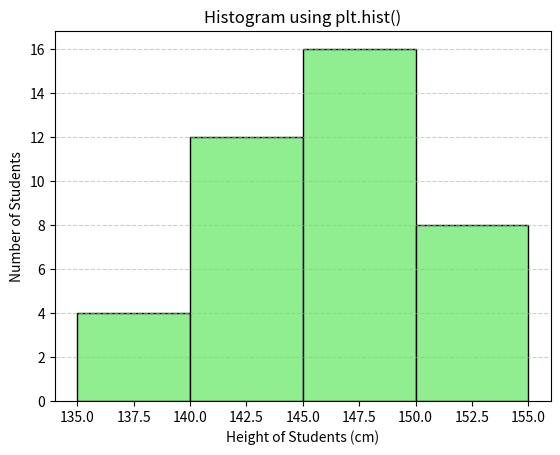

Recreate this plot in Python.
# ALGORITHM
# STEP 1: Start
# STEP 2: Import matplotib.pyplot library to plot histogram
# STEP 3: Define bins (height based) and generate data based on given frequencies
# STEP 4: Create a histogram using generated data and defined bins 
# STEP 5: Customize the histogram with title and label
# STEP 6: Display the histogram
# STEP 7: Stop



import matplotlib.pyplot as plt

# Class intervals and frequencies
intervals = [135, 140, 145, 150, 155] # boundaries = bins
frequencies = [4, 12, 16, 8]

# eg: ((135+140)/2)*4 
# To use plt.hist, we need to expand the data into actual values
# Example: 4 students between 135–140 means we can represent it by repeating that value

data = []
for i in range(len(frequencies)): # 4
    data.extend([ (intervals[i] + intervals[i+1]) / 2 ] * frequencies[i]) #extend must
print(data) 

# Now plot histogram
plt.hist(data, bins=intervals, color='lightgreen', edgecolor='black')

plt.xlabel("Height of Students (cm)")
plt.ylabel("Number of Students")
plt.title("Histogram using plt.hist()")
plt.grid(axis='y', linestyle='--', alpha=0.6)
plt.show()
